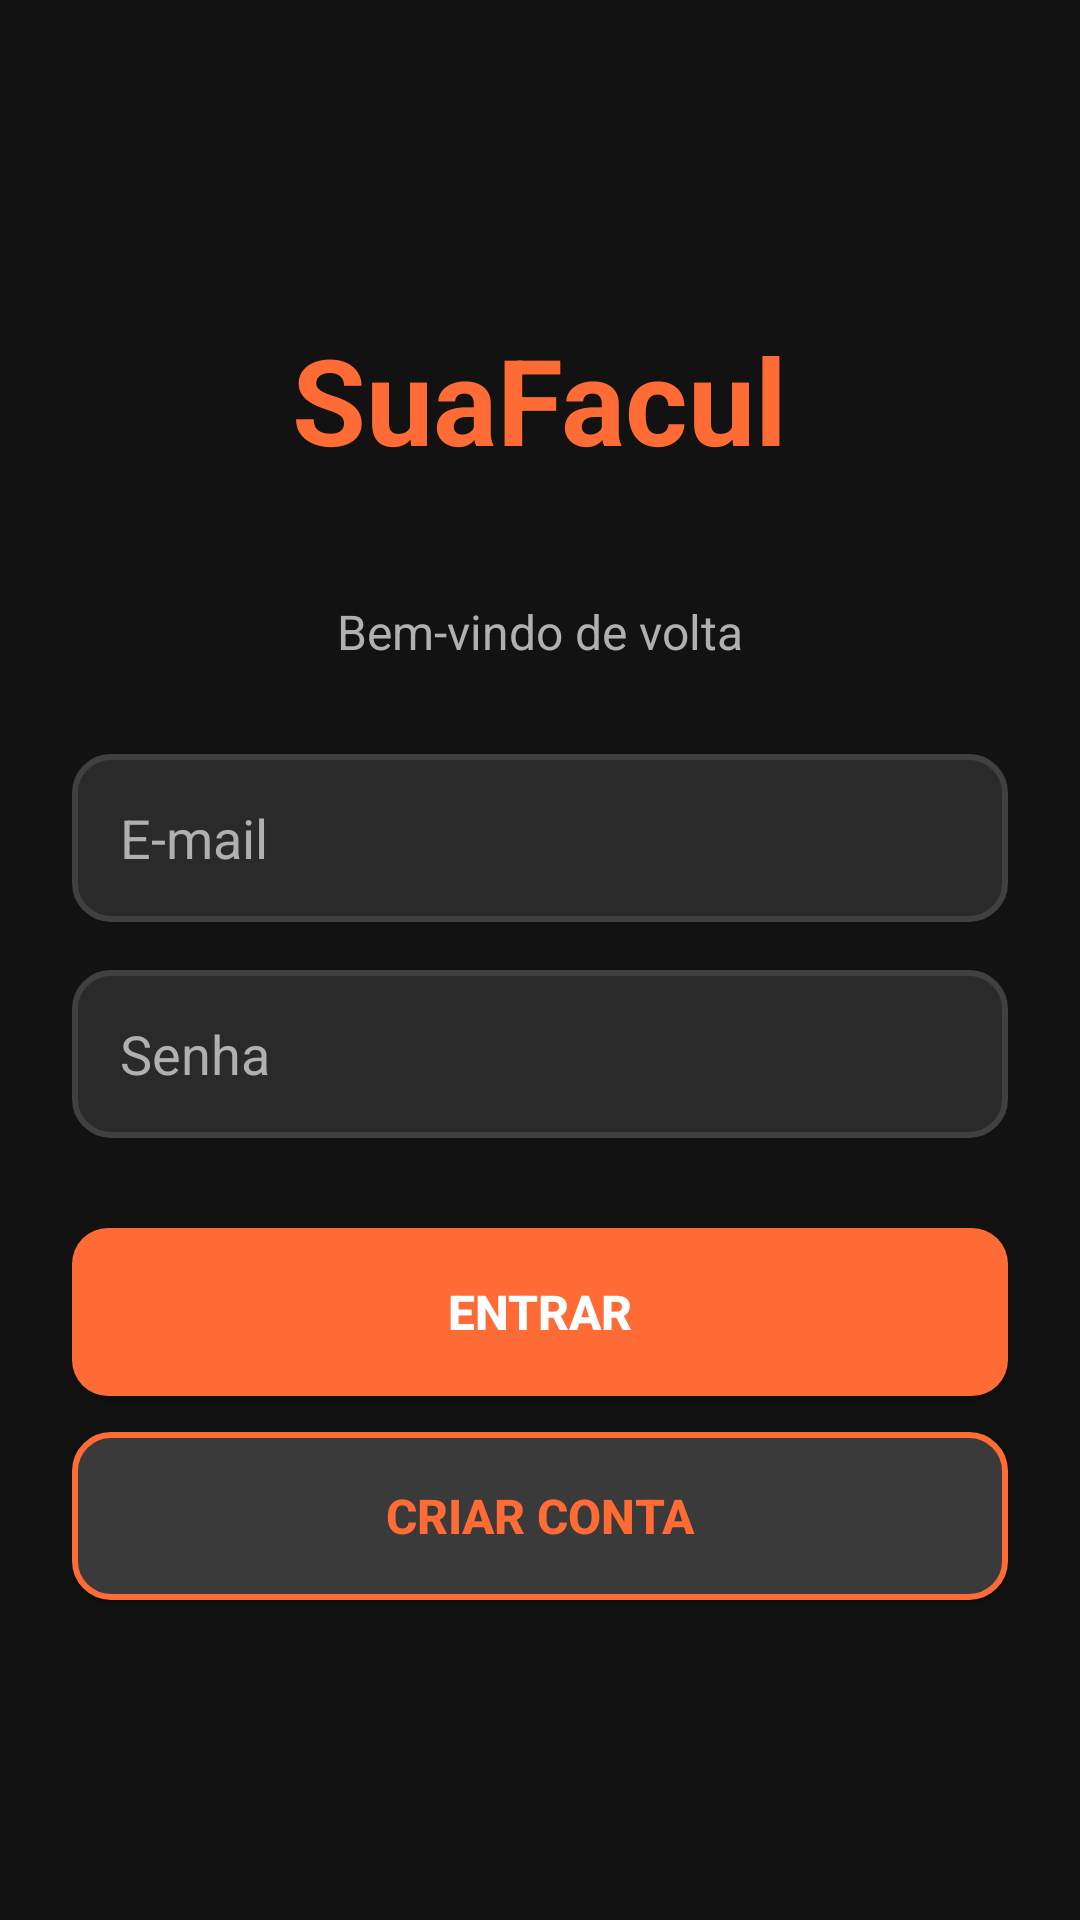

Android layout source for this screen:
<!-- AndroidManifest.xml: application theme Theme.SuaFacul -->
<!-- res/layout/activity_main.xml -->
<?xml version="1.0" encoding="utf-8"?>
<LinearLayout xmlns:android="http://schemas.android.com/apk/res/android"
    android:layout_width="match_parent"
    android:layout_height="match_parent"
    android:orientation="vertical"
    android:padding="24dp"
    android:gravity="center"
    android:background="@color/dark_bg_primary">

    
    <TextView
        android:id="@+id/txtTitulo"
        android:layout_width="wrap_content"
        android:layout_height="wrap_content"
        android:text="SuaFacul"
        android:textSize="40sp"
        android:textStyle="bold"
        android:textColor="@color/dark_accent"
        android:paddingBottom="40dp" />

    
    <TextView
        android:layout_width="wrap_content"
        android:layout_height="wrap_content"
        android:text="Bem-vindo de volta"
        android:textSize="16sp"
        android:textColor="@color/dark_text_secondary"
        android:paddingBottom="30dp" />

    
    <EditText
        android:id="@+id/edtEmail"
        android:layout_width="match_parent"
        android:layout_height="56dp"
        android:hint="E-mail"
        android:inputType="textEmailAddress"
        android:background="@drawable/edittext_dark_bg"
        android:textColor="@color/dark_text_primary"
        android:textColorHint="@color/dark_text_secondary"
        android:layout_marginBottom="16dp" />

    
    <EditText
        android:id="@+id/edtSenha"
        android:layout_width="match_parent"
        android:layout_height="56dp"
        android:hint="Senha"
        android:inputType="textPassword"
        android:background="@drawable/edittext_dark_bg"
        android:textColor="@color/dark_text_primary"
        android:textColorHint="@color/dark_text_secondary"
        android:layout_marginBottom="30dp" />

    
    <Button
        android:id="@+id/btnEntrar"
        android:layout_width="match_parent"
        android:layout_height="56dp"
        android:text="Entrar"
        android:textSize="16sp"
        android:textStyle="bold"
        android:textColor="@android:color/white"
        android:background="@drawable/button_dark_primary"
        android:layout_marginBottom="12dp" />

    
    <Button
        android:id="@+id/btnCadastrar"
        android:layout_width="match_parent"
        android:layout_height="56dp"
        android:text="Criar conta"
        android:textSize="16sp"
        android:textStyle="bold"
        android:textColor="@color/dark_accent"
        android:background="@drawable/button_dark_secondary" />

</LinearLayout>
<!-- resources referenced by this layout -->
<resources>
  <color name="dark_accent">#FF6B35</color>
  <color name="dark_bg_primary">#121212</color>
  <color name="dark_text_primary">#FFFFFF</color>
  <color name="dark_text_secondary">#B0B0B0</color>
  <!-- drawable button_dark_primary (drawable) -->
  <?xml version="1.0" encoding="utf-8"?>
  <shape xmlns:android="http://schemas.android.com/apk/res/android">
      <solid android:color="@color/dark_button_primary" />
      <corners android:radius="12dp" />
      <padding
          android:left="16dp"
          android:right="16dp"
          android:top="14dp"
          android:bottom="14dp" />
  </shape>
  <!-- drawable button_dark_secondary (drawable) -->
  <?xml version="1.0" encoding="utf-8"?>
  <shape xmlns:android="http://schemas.android.com/apk/res/android">
      <solid android:color="@color/dark_button_secondary" />
      <stroke
          android:width="2dp"
          android:color="@color/dark_accent" />
      <corners android:radius="12dp" />
      <padding
          android:left="16dp"
          android:right="16dp"
          android:top="14dp"
          android:bottom="14dp" />
  </shape>
  <!-- drawable edittext_dark_bg (drawable) -->
  <?xml version="1.0" encoding="utf-8"?>
  <shape xmlns:android="http://schemas.android.com/apk/res/android">
      <solid android:color="@color/dark_input_bg" />
      <stroke
          android:width="2dp"
          android:color="@color/dark_input_border" />
      <corners android:radius="12dp" />
      <padding
          android:left="16dp"
          android:right="16dp"
          android:top="12dp"
          android:bottom="12dp" />
  </shape>
  <style name="Theme.SuaFacul" parent="Base.Theme.SuaFacul" />
  <color name="dark_button_primary">#FF6B35</color>
  <color name="dark_button_secondary">#3A3A3A</color>
  <color name="dark_input_bg">#2A2A2A</color>
  <color name="dark_input_border">#404040</color>
  <style name="Base.Theme.SuaFacul" parent="Theme.Material3.DayNight.NoActionBar">
          
          
      </style>
</resources>
